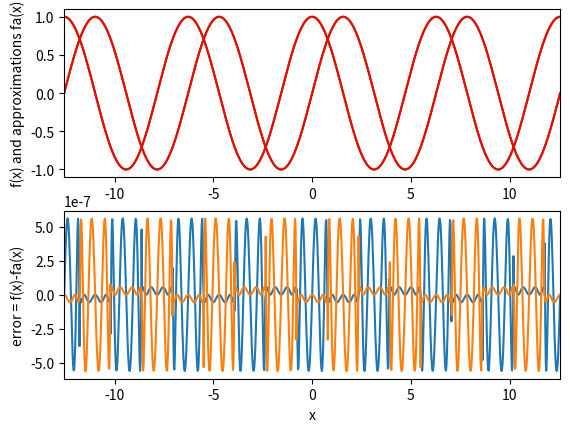

The script that saved this image:
import numpy as np
import matplotlib.pyplot as plt
def showplots(f,approxlist,a,b,fname):
    x = np.linspace(a,b,1000)
    plt.figure(1)
    plt.subplot(211)
    vfuncs = [np.vectorize(approx) for approx in approxlist]
    for vf in vfuncs:
        plt.plot(x,vf(x),color="green")
    plt.plot(x,f(x),color="red")
    plt.xlim(a,b)
    plt.ylabel('f(x) and approximations fa(x)')
    plt.subplot(212)
    for vf in vfuncs:
        plt.plot(x,f(x)-vf(x))
    plt.xlim(a,b)
    plt.ylabel('error = f(x)-fa(x)')
    plt.xlabel('x')
    plt.show()
    #plt.savefig(fname)

# return sine of an angle between 0..pi/4
def sinp(x):
    # standard taylor
    #coef1 = 1.0
    #coef3 = -.16666666666
    #coef5 = .00833333333

    # fit from -pi/4 to pi/4 degree 5
    coef1 = 0.999994990
    coef3 = -0.166601570
    coef5 = 0.00812149339
    xx = x * x
    return x * (coef1 + xx * (coef3 + xx * coef5))

# return cosine of an angle between 0..pi/4
def cosp(x):
    # standard taylor coefficients
    #coef2 = -0.5
    #coef4 = 0.04166666666
    #coef6 = -0.00138888888

    coef2 = -.499998566
    coef4 = .0416550209
    coef6 = -.00135858439
    xx = x * x
    return 1 + xx * (coef2 + xx * (coef4 + xx * coef6))

# returns residue and modulus of pi/2
def reduce(x):
    InversePeriod =	2 / np.pi
    n = round(x * InversePeriod)
    a = n & 3
    r = x - n * (np.pi / 2)
    return r,a

def sine(x):
    r,a = reduce(x)
    if a == 0: return sinp(r)
    if a == 1: return cosp(r)
    if a == 2: return -sinp(r)
    if a == 3: return -cosp(r)
    return sinp(r)

def cosine(x):
    r,a = reduce(x)
    if a == 0: return cosp(r)
    if a == 1: return -sinp(r)
    if a == 2: return -cosp(r)
    if a == 3: return sinp(r)
    return cosp(x)

def main():
    #matplotlib.use('svg')
    showplots(np.sin, [sine], -4*np.pi, 4*np.pi,"sine_error.svg")
    showplots(np.cos, [cosine], -4*np.pi, 4*np.pi,"cosine_error.svg")
    print(sine(np.pi/4))
    print(cosine(np.pi/4))
    print(sine(np.pi/4)-cosine(np.pi/4))

if __name__ == '__main__':
    main()